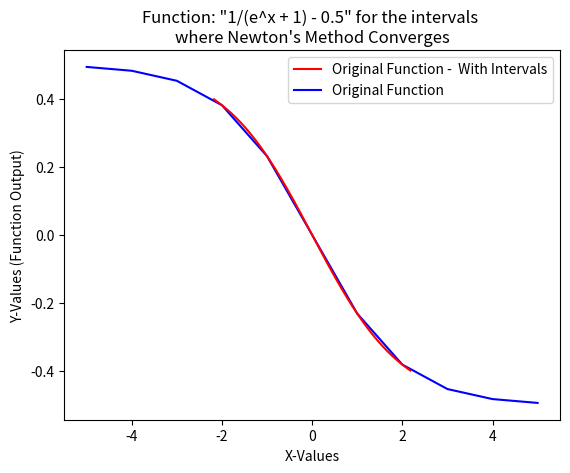

Python code for this plot:
import math
import numpy as np
import matplotlib.pyplot as plt

def newtonMethod(func, derFunc, tol, guess,root):
    cur = guess
    if derFunc(root) == 0:
        return None
    else:
        cur = guess
        while abs(cur - root) > tol:
            try:                                        #Check if the derivate function at x_n is 0
                cur = cur - (func(cur)/derFunc(cur))
            except:
                return None
    if cur != cur:                                        #Check cur ends up at nan
        return None
    return cur

def hwHelper(showVisuals):
    func = lambda x: 1/(np.exp(x)+1) - 1/2                  #Function Set Up
    dFunc = lambda x: -np.exp(x)/math.pow(np.exp(x)+1,2)    #First Derivative
    tol = 10**(-9)                                          #Tolerance
    root = 0                                                #Root of Funciton

    start = -5.0                                            #Variables for the interval [-5,5]
    end = 5.0
    points = 50000
    potentialGuess = np.linspace(start,end,num=points)      #Created 5000 points between -5 and 5


    valids = []
    for x in potentialGuess:                                #Iterating through each point in potentialGuess and saving all the points that coverged into an array
        if newtonMethod(func,dFunc,tol,x,root) is not None:
            valids.append((x, newtonMethod(func,dFunc,tol,x,root)))


    # Visuals - Printing out all the results
    if showVisuals:
        print("\n\n\n\n\n")

        print("Grid: \n Start: {}\n End: {} \n # of Points: {}\n".format(start,end,points))

        print("(Approx.) Lowest intial Guess that's valid is {}:\n With a Final Guess of: {}\n".format(valids[0][0],valids[0][1]))
        print("(Approx.) Highest intial Guess that's valid is {}:\n With a Final Guess of: {}\n".format(valids[len(valids)-1][0],valids[len(valids)-1][1]))
    return (valids[0][0],valids[len(valids)-1][0])


def extraCreditOne():
    orignalFunc = lambda x: 1/(np.exp(x)+1) - 1/2
    intevals = hwHelper(True)
    x = np.linspace(intevals[0],intevals[1],num=1000)
    y = orignalFunc(x)
    

    xw = np.arange(-5,6)
    yw = orignalFunc(xw)
    line2, = plt.plot(xw,yw,color = "blue",label="Original Function")
    line1, = plt.plot(x,y,color = "red",label="Original Function -  With Intervals")
    plt.xlabel("X-Values")
    plt.ylabel("Y-Values (Function Output)")
    plt.title("Function: \"1/(e^x + 1) - 0.5\" for the intervals \nwhere Newton's Method Converges")
    plt.legend(handles=[line1,line2])
    plt.show()


# hwHelper(True)
extraCreditOne()